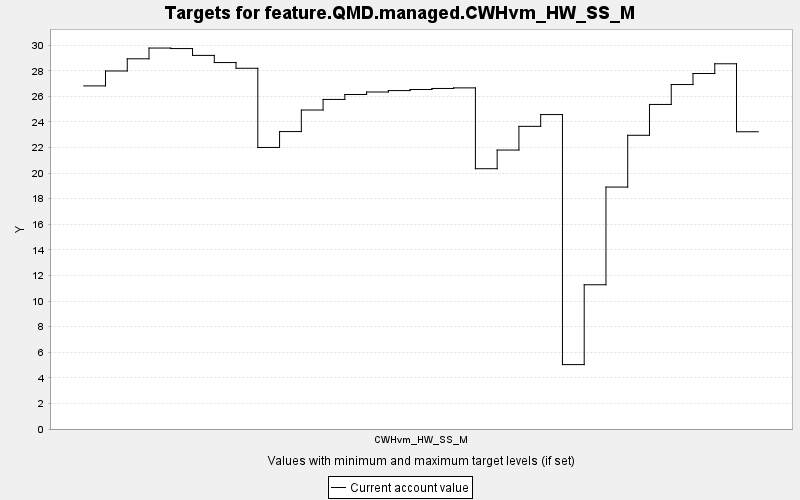

The data file committed next to this chart (first rows):
TARGET, PERIOD, YEAR, PERIODWIDTH, MINIMUM, MAXIMUM, MINWEIGHT, MAXWEIGHT, CURRENT, SUMMARY
feature.QMD.managed.CWHvm_HW_SS_M, 0, 0, 10.0, 0.0, 10000, 1.0, 1.0, 26.82, 0.0
feature.QMD.managed.CWHvm_HW_SS_M, 1, 10, 10.0, 0.0, 10000, 1.0, 1.0, 27.98, 0.0
feature.QMD.managed.CWHvm_HW_SS_M, 2, 20, 10.0, 0.0, 10000, 1.0, 1.0, 28.94, 0.0
feature.QMD.managed.CWHvm_HW_SS_M, 3, 30, 10.0, 0.0, 10000, 1.0, 1.0, 29.78, 0.0
feature.QMD.managed.CWHvm_HW_SS_M, 4, 40, 10.0, 0.0, 10000, 1.0, 1.0, 29.74, 0.0
feature.QMD.managed.CWHvm_HW_SS_M, 5, 50, 10.0, 0.0, 10000, 1.0, 1.0, 29.2, 0.0
feature.QMD.managed.CWHvm_HW_SS_M, 6, 60, 10.0, 0.0, 10000, 1.0, 1.0, 28.64, 0.0
feature.QMD.managed.CWHvm_HW_SS_M, 7, 70, 10.0, 0.0, 10000, 1.0, 1.0, 28.19, 0.0
feature.QMD.managed.CWHvm_HW_SS_M, 8, 80, 10.0, 0.0, 10000, 1.0, 1.0, 22.01, 0.0
feature.QMD.managed.CWHvm_HW_SS_M, 9, 90, 10.0, 0.0, 10000, 1.0, 1.0, 23.25, 0.0
feature.QMD.managed.CWHvm_HW_SS_M, 10, 100, 10.0, 0.0, 10000, 1.0, 1.0, 24.93, 0.0
feature.QMD.managed.CWHvm_HW_SS_M, 11, 110, 10.0, 0.0, 10000, 1.0, 1.0, 25.76, 0.0
feature.QMD.managed.CWHvm_HW_SS_M, 12, 120, 10.0, 0.0, 10000, 1.0, 1.0, 26.15, 0.0
feature.QMD.managed.CWHvm_HW_SS_M, 13, 130, 10.0, 0.0, 10000, 1.0, 1.0, 26.34, 0.0
feature.QMD.managed.CWHvm_HW_SS_M, 14, 140, 10.0, 0.0, 10000, 1.0, 1.0, 26.45, 0.0
feature.QMD.managed.CWHvm_HW_SS_M, 15, 150, 10.0, 0.0, 10000, 1.0, 1.0, 26.53, 0.0
feature.QMD.managed.CWHvm_HW_SS_M, 16, 160, 10.0, 0.0, 10000, 1.0, 1.0, 26.62, 0.0
feature.QMD.managed.CWHvm_HW_SS_M, 17, 170, 10.0, 0.0, 10000, 1.0, 1.0, 26.66, 0.0
feature.QMD.managed.CWHvm_HW_SS_M, 18, 180, 10.0, 0.0, 10000, 1.0, 1.0, 20.34, 0.0
feature.QMD.managed.CWHvm_HW_SS_M, 19, 190, 10.0, 0.0, 10000, 1.0, 1.0, 21.8, 0.0
feature.QMD.managed.CWHvm_HW_SS_M, 20, 200, 10.0, 0.0, 10000, 1.0, 1.0, 23.66, 0.0
feature.QMD.managed.CWHvm_HW_SS_M, 21, 210, 10.0, 0.0, 10000, 1.0, 1.0, 24.58, 0.0
feature.QMD.managed.CWHvm_HW_SS_M, 22, 220, 10.0, 0.0, 10000, 1.0, 1.0, 5.033, 0.0
feature.QMD.managed.CWHvm_HW_SS_M, 23, 230, 10.0, 0.0, 10000, 1.0, 1.0, 11.27, 0.0
feature.QMD.managed.CWHvm_HW_SS_M, 24, 240, 10.0, 0.0, 10000, 1.0, 1.0, 18.91, 0.0
feature.QMD.managed.CWHvm_HW_SS_M, 25, 250, 10.0, 0.0, 10000, 1.0, 1.0, 22.96, 0.0
feature.QMD.managed.CWHvm_HW_SS_M, 26, 260, 10.0, 0.0, 10000, 1.0, 1.0, 25.37, 0.0
feature.QMD.managed.CWHvm_HW_SS_M, 27, 270, 10.0, 0.0, 10000, 1.0, 1.0, 26.92, 0.0
feature.QMD.managed.CWHvm_HW_SS_M, 28, 280, 10.0, 0.0, 10000, 1.0, 1.0, 27.78, 0.0
feature.QMD.managed.CWHvm_HW_SS_M, 29, 290, 10.0, 0.0, 10000, 1.0, 1.0, 28.55, 0.0
feature.QMD.managed.CWHvm_HW_SS_M, 30, 300, 10.0, 0.0, 10000, 1.0, 1.0, 23.23, 0.0
